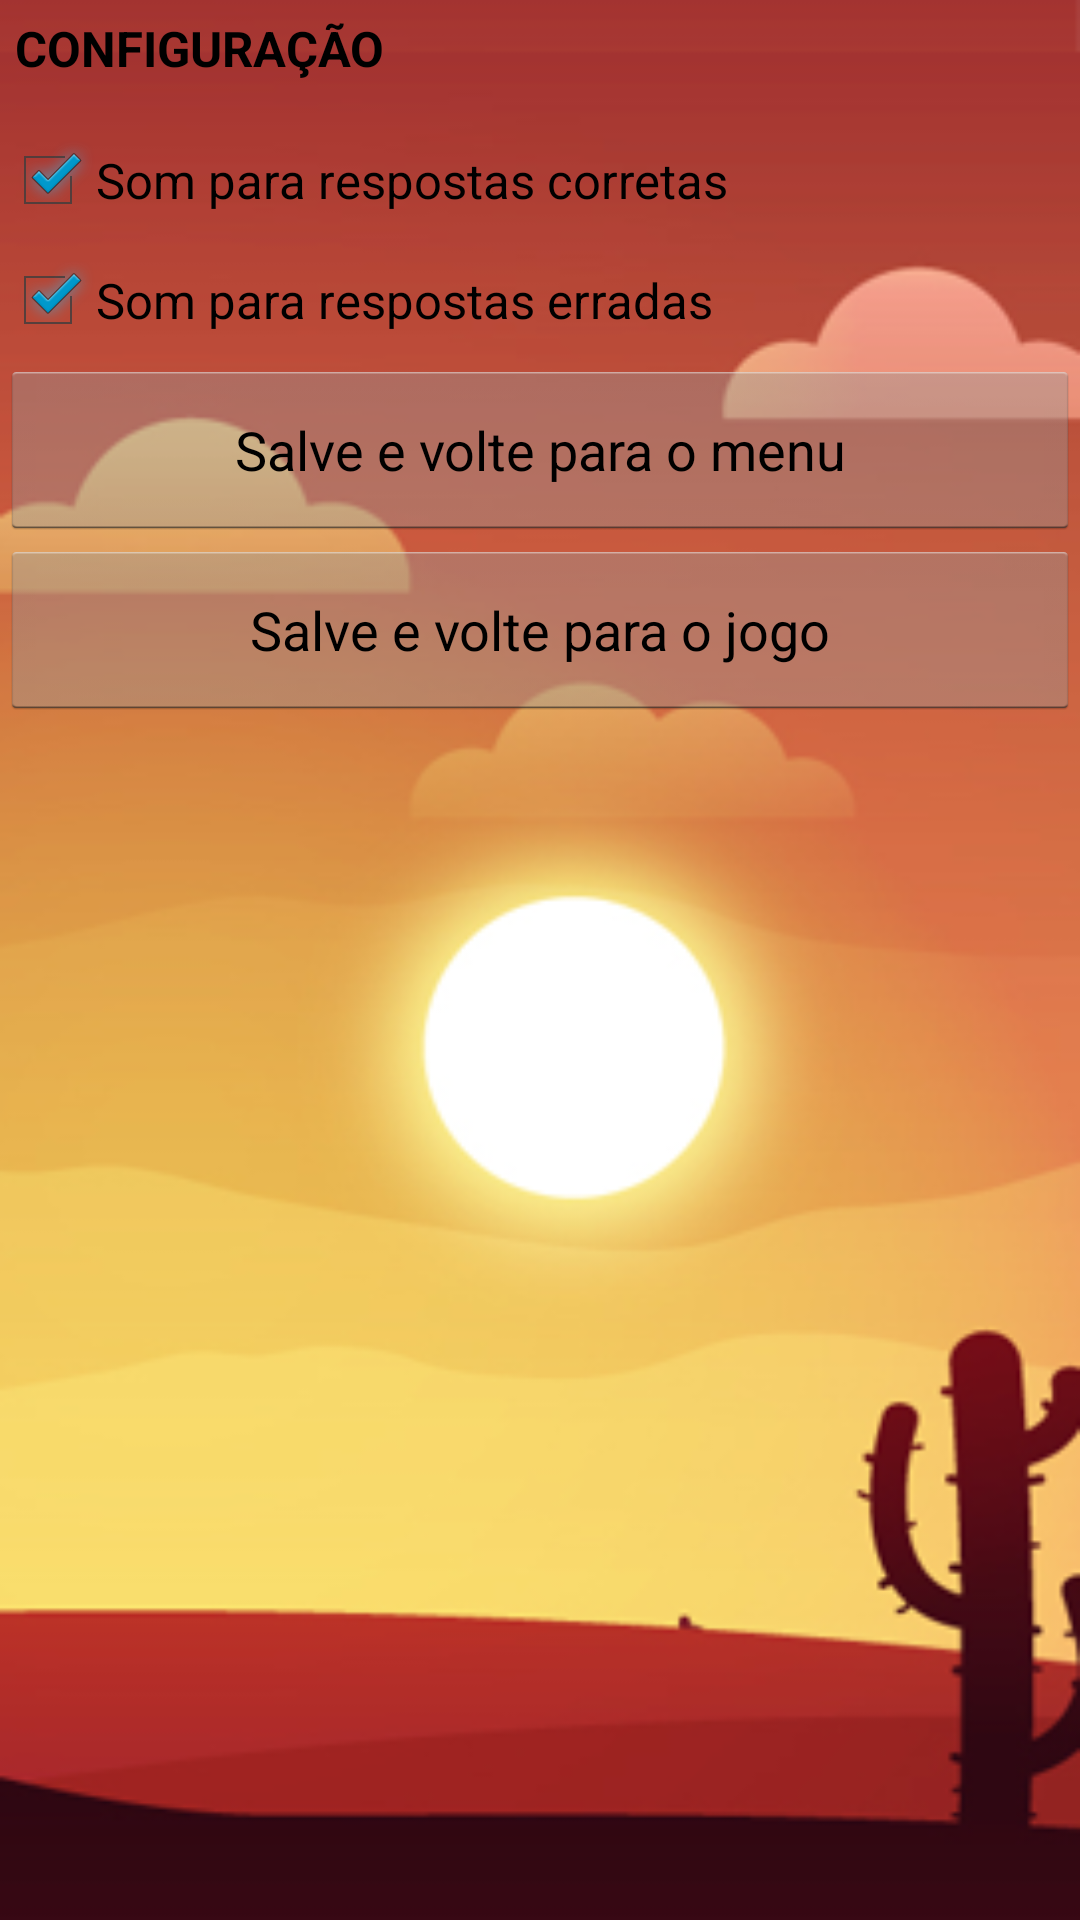

Here is an Android app screen rendered from its layout file. Give the layout XML and the strings, colors and styles it references.
<!-- AndroidManifest.xml: application theme Theme.Recifegamesthemes -->
<!-- res/layout/memory_settings.xml -->
<?xml version="1.0" encoding="utf-8"?>
<LinearLayout xmlns:android="http://schemas.android.com/apk/res/android"
    android:layout_width="match_parent"
    android:layout_height="match_parent"
     android:background="@drawable/backgrounddois"
    android:orientation="vertical" >
       

        <TextView
            android:layout_width="250dip"
            android:textSize="8pt"
            android:textColor="#000000"
            android:textStyle="bold"
            android:layout_height="40dip"
            android:padding="5dip"
            android:text="@string/prefs" />
     

        <CheckBox
            android:id="@+id/ch_sound_correct"
            android:checked="true"
            android:layout_width="match_parent"
            android:layout_height="40dip" 
            android:textSize="8pt"
            android:textColor="#000000"
            android:text="@string/sound_correct" />

        <CheckBox
            android:id="@+id/ch_sound_incorrect"
            android:checked="true"
            android:layout_width="match_parent"
            android:layout_height="40dip" 
            android:textSize="8pt"
           android:textColor="#000000"
            android:text="@string/sound_incorrect" /> 
            
        <Button android:id="@+id/save_prefs"
			android:layout_width="fill_parent" 
			android:layout_height="60dip"
			android:text="@string/save_prefs" />
	        
        <Button android:id="@+id/save_game"
			android:layout_width="fill_parent" 
			android:layout_height="60dip"
			android:text="@string/save_game" />
        
        <LinearLayout xmlns:ads="http://schemas.android.com/apk/lib/com.google.ads"
               android:layout_width="fill_parent"
               android:layout_height="wrap_content"
               android:orientation="vertical"
               android:gravity="center">

     </LinearLayout>

</LinearLayout>
<!-- resources referenced by this layout -->
<resources>
  <string name="prefs">CONFIGURAÇÃO</string>
  <string name="save_game">Salve e volte para o jogo</string>
  <string name="save_prefs">Salve e volte para o menu</string>
  <string name="sound_correct">Som para respostas corretas</string>
  <string name="sound_incorrect">Som para respostas erradas</string>
  <!-- drawable selectable_background_recifegamesthemes (drawable) -->
  <?xml version="1.0" encoding="utf-8"?>
  <selector xmlns:android="http://schemas.android.com/apk/res/android"
          android:exitFadeDuration="@android:integer/config_mediumAnimTime" >
      <item android:state_pressed="false" android:state_focused="true" android:drawable="@drawable/list_focused_recifegamesthemes" />
      <item android:state_pressed="true" android:drawable="@drawable/list_pressed_recifegamesthemes" />
      <item android:drawable="@android:color/transparent" />
  </selector>
  <style name="PopupMenu.Recifegamesthemes" parent="@android:style/Widget.Holo.Light.ListPopupWindow">
          <item name="android:popupBackground">@drawable/menu_dropdown_panel_recifegamesthemes</item>	
      </style>
  <style name="DropDownListView.Recifegamesthemes" parent="@android:style/Widget.Holo.Light.ListView.DropDown">
          <item name="android:listSelector">@drawable/selectable_background_recifegamesthemes</item>
      </style>
  <style name="ActionBarTabStyle.Recifegamesthemes" parent="@android:style/Widget.Holo.Light.ActionBar.TabView">
          <item name="android:background">@drawable/tab_indicator_ab_recifegamesthemes</item>
      </style>
  <style name="DropDownNav.Recifegamesthemes" parent="@android:style/Widget.Holo.Light.Spinner">
          <item name="android:background">@drawable/spinner_background_ab_recifegamesthemes</item>
          <item name="android:popupBackground">@drawable/menu_dropdown_panel_recifegamesthemes</item>
          <item name="android:dropDownSelector">@drawable/selectable_background_recifegamesthemes</item>
      </style>
  <style name="ActionBar.Solid.Recifegamesthemes" parent="@android:style/Widget.Holo.Light.ActionBar.Solid">
          <item name="android:background">@drawable/ab_background_textured_recifegamesthemes</item>
          <item name="android:backgroundStacked">@drawable/ab_stacked_solid_recifegamesthemes</item>
          <item name="android:backgroundSplit">@drawable/ab_background_textured_recifegamesthemes</item>
          <item name="android:progressBarStyle">@style/ProgressBar.Recifegamesthemes</item>
      </style>
  <style name="ActionButton.CloseMode.Recifegamesthemes" parent="@android:style/Widget.Holo.Light.ActionButton.CloseMode">
          <item name="android:background">@drawable/btn_cab_done_recifegamesthemes</item>
      </style>
  <!-- drawable ab_background_textured_recifegamesthemes (drawable) -->
  <?xml version="1.0" encoding="utf-8"?>
  <bitmap xmlns:android="http://schemas.android.com/apk/res/android"
      android:src="@drawable/ab_texture_tile_recifegamesthemes"
      android:tileMode="repeat" />
  <style name="ProgressBar.Recifegamesthemes" parent="@android:style/Widget.Holo.Light.ProgressBar.Horizontal">
          <item name="android:progressDrawable">@drawable/progress_horizontal_recifegamesthemes</item>
      </style>
  <!-- drawable btn_cab_done_recifegamesthemes (drawable) -->
  <?xml version="1.0" encoding="utf-8"?>
  <selector xmlns:android="http://schemas.android.com/apk/res/android">
      <item android:state_pressed="true"
          android:drawable="@drawable/btn_cab_done_pressed_recifegamesthemes" />
      <item android:state_focused="true" android:state_enabled="true"
          android:drawable="@drawable/btn_cab_done_focused_recifegamesthemes" />
      <item android:state_enabled="true"
          android:drawable="@drawable/btn_cab_done_default_recifegamesthemes" />
  </selector>
</resources>
